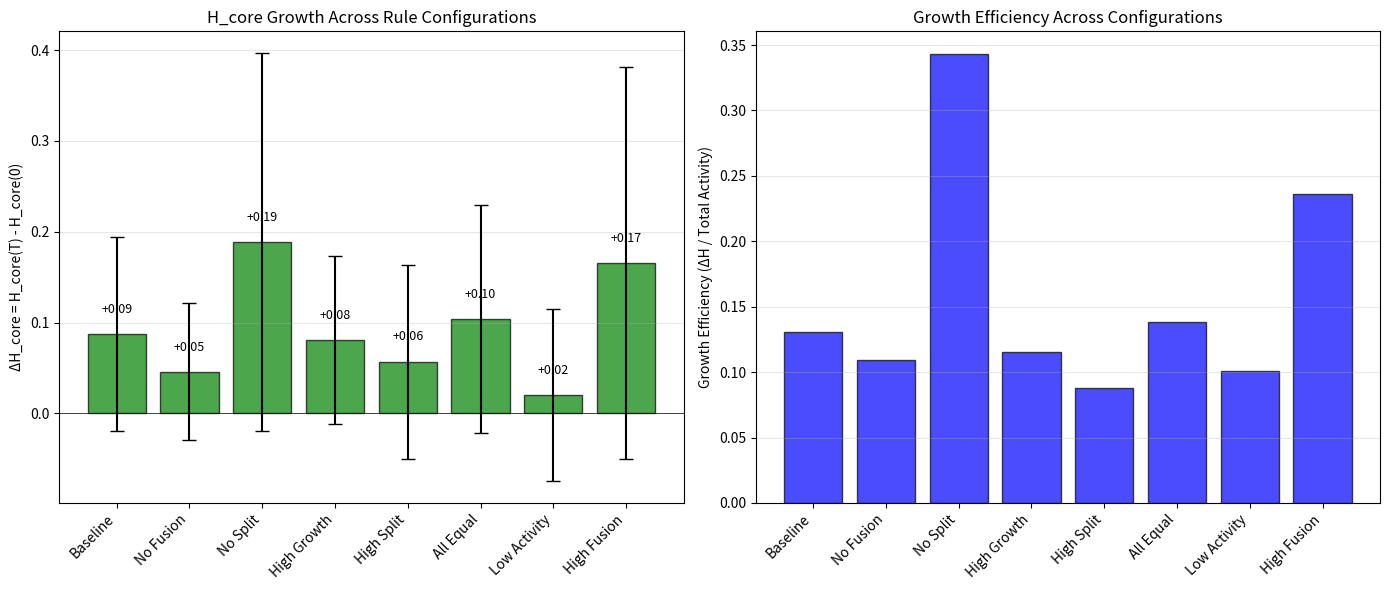

This chart was generated by the following Python code:
"""
Rule Perturbation Experiment: Verify Structural Invariance
=========================================================

Tests whether H_core growth occurs across different rule probability configurations.
If H_core still grows when rules are perturbed, it proves the mechanism is robust
and not dependent on specific rule parameters.

Design:
- Baseline: Original probabilities (p_growth=0.3, p_fusion=0.25, p_split=0.12)
- Perturbed: Various combinations with modified probabilities
- Measure: ΔH_core = H_core(T) - H_core(0)
"""

import numpy as np
import random
from typing import Dict, Tuple
import matplotlib
matplotlib.use('Agg')
import matplotlib.pyplot as plt
import os

os.makedirs('F:/hypergraph_bistability/figures/reconstruction', exist_ok=True)


class HypergraphRulePerturb:
    """Hypergraph with configurable rule probabilities."""

    def __init__(
        self,
        N: int = 50,
        p_pair: float = 0.5,
        seed: int = 42,
        p_growth: float = 0.3,
        p_fusion: float = 0.25,
        p_split: float = 0.12
    ):
        random.seed(seed)
        np.random.seed(seed)

        self.N = N
        self.p_pair = p_pair
        self.K = int(0.35 * N)
        self.p_growth = p_growth
        self.p_fusion = p_fusion
        self.p_split = p_split

        self.V = list(range(N))
        self.E = []

        for _ in range(15):
            if random.random() < p_pair:
                e = frozenset(random.sample(self.V, 2))
            else:
                e = frozenset(random.sample(self.V, min(3, N)))
            self.E.append(e)

    def get_node_degree(self, v: int) -> int:
        return sum(1 for e in self.E if v in e)

    def get_clusters(self):
        if not self.V or not self.E:
            return [], set()

        adj = {v: set() for v in self.V}
        for e in self.E:
            nodes = list(e)
            for i in range(len(nodes)):
                for j in range(i + 1, len(nodes)):
                    adj[nodes[i]].add(nodes[j])
                    adj[nodes[j]].add(nodes[i])

        visited = set()
        clusters = []

        for s in self.V:
            if s in visited:
                continue
            stack = [s]
            c = set()
            while stack:
                n = stack.pop()
                if n in visited:
                    continue
                visited.add(n)
                c.add(n)
                if n in adj:
                    for nb in adj[n]:
                        if nb not in visited:
                            stack.append(nb)
            clusters.append(c)

        max_cluster = max(clusters, key=len) if clusters else set()
        return clusters, max_cluster

    def compute_H(self, node_set):
        relevant_edges = [e for e in self.E if len(e & node_set) > 0]
        if not relevant_edges:
            return 0.0
        sizes = [len(e) for e in relevant_edges]
        counts = {}
        for s in sizes:
            counts[s] = counts.get(s, 0) + 1
        total = len(relevant_edges)
        H = 0.0
        for c in counts.values():
            p = c / total
            if p > 0:
                H -= p * np.log2(p)
        return H

    def get_M(self):
        _, max_cluster = self.get_clusters()
        return len(max_cluster) / len(self.V) if max_cluster else 0.0

    def get_state(self):
        """Get H_core and M."""
        _, max_cluster = self.get_clusters()
        all_nodes = set(self.V)

        M = len(max_cluster) / len(self.V) if max_cluster else 0.0
        H_core = self.compute_H(max_cluster) if max_cluster else 0.0

        return M, H_core

    def apply_rules(self, steps: int = 1):
        for _ in range(steps):
            if random.random() < self.p_growth and self.E:
                e = random.choice(self.E)
                v = random.choice(list(e))
                w = max(self.V) + 1
                self.V.append(w)

                if random.random() < self.p_pair:
                    new_e = frozenset([v, w])
                else:
                    new_e = frozenset([v, w, random.choice(self.V[:-1])])
                self.E.append(new_e)

            if random.random() < self.p_fusion and len(self.E) >= 2:
                e1, e2 = random.sample(self.E, 2)
                if len(e1 & e2) >= 1 and random.random() < 0.5:
                    new_e = frozenset(e1 | e2)
                    if len(new_e) >= 2:
                        self.E.append(new_e)
                        if e1 in self.E:
                            self.E.remove(e1)
                        if e2 in self.E:
                            self.E.remove(e2)

            if random.random() < self.p_split:
                large = [e for e in self.E if len(e) > 2]
                if large:
                    e = random.choice(large)
                    nodes = list(e)
                    if len(nodes) >= 4:
                        split = len(nodes) // 2
                        self.E.append(frozenset(nodes[:split]))
                        self.E.append(frozenset(nodes[split:]))
                        self.E.remove(e)

            for v in list(self.V):
                d = self.get_node_degree(v)
                if d > self.K:
                    excess = d - self.K
                    v_edges = [e for e in self.E if v in e]
                    for e in v_edges[:excess]:
                        if len(e) > 2:
                            new_e = e - {v}
                            if len(new_e) >= 2:
                                self.E.remove(e)
                                self.E.append(new_e)


def run_rule_perturbation(
    n_runs: int = 5,
    T: int = 80
) -> Dict:
    """Run rule perturbation experiment."""

    print("=" * 70)
    print("Rule Perturbation Experiment: Structural Invariance")
    print("=" * 70)

    configs = [
        {
            'name': 'Baseline',
            'p_growth': 0.30,
            'p_fusion': 0.25,
            'p_split': 0.12,
            'description': 'Original probabilities'
        },
        {
            'name': 'No Fusion',
            'p_growth': 0.30,
            'p_fusion': 0.00,
            'p_split': 0.12,
            'description': 'Fusion disabled'
        },
        {
            'name': 'No Split',
            'p_growth': 0.30,
            'p_fusion': 0.25,
            'p_split': 0.00,
            'description': 'Split disabled'
        },
        {
            'name': 'High Growth',
            'p_growth': 0.50,
            'p_fusion': 0.10,
            'p_split': 0.10,
            'description': 'More growth, less fusion'
        },
        {
            'name': 'High Split',
            'p_growth': 0.20,
            'p_fusion': 0.15,
            'p_split': 0.30,
            'description': 'More split, less growth'
        },
        {
            'name': 'All Equal',
            'p_growth': 0.25,
            'p_fusion': 0.25,
            'p_split': 0.25,
            'description': 'Equal probabilities'
        },
        {
            'name': 'Low Activity',
            'p_growth': 0.10,
            'p_fusion': 0.05,
            'p_split': 0.05,
            'description': 'Reduced overall activity'
        },
        {
            'name': 'High Fusion',
            'p_growth': 0.15,
            'p_fusion': 0.50,
            'p_split': 0.05,
            'description': 'Heavy fusion'
        },
    ]

    results = {}

    for config in configs:
        print(f"\n[{config['name']}] {config['description']}")
        print(f"  p_growth={config['p_growth']}, p_fusion={config['p_fusion']}, p_split={config['p_split']}")

        delta_H_list = []
        delta_M_list = []
        H_final_list = []
        M_final_list = []

        for run in range(n_runs):
            h = HypergraphRulePerturb(
                N=50,
                p_pair=0.5,
                seed=run * 100 + 42,
                p_growth=config['p_growth'],
                p_fusion=config['p_fusion'],
                p_split=config['p_split']
            )

            _, max_cluster = h.get_clusters()
            H_initial = h.compute_H(max_cluster) if max_cluster else 0.0
            M_initial = h.get_M()

            for t in range(T):
                h.apply_rules()

            M_final, H_final = h.get_state()
            delta_H = H_final - H_initial
            delta_M = M_final - M_initial

            delta_H_list.append(delta_H)
            delta_M_list.append(delta_M)
            H_final_list.append(H_final)
            M_final_list.append(M_final)

        results[config['name']] = {
            'delta_H_mean': np.mean(delta_H_list),
            'delta_H_std': np.std(delta_H_list),
            'delta_M_mean': np.mean(delta_M_list),
            'delta_M_std': np.std(delta_M_list),
            'H_final_mean': np.mean(H_final_list),
            'M_final_mean': np.mean(M_final_list),
            'config': config
        }

        print(f"  ΔH_core = {np.mean(delta_H_list):+.3f} ± {np.std(delta_H_list):.3f}")
        print(f"  ΔM = {np.mean(delta_M_list):+.3f} ± {np.std(delta_M_list):.3f}")

    return results


def plot_rule_perturbation_results(results: Dict):
    """Plot rule perturbation results."""

    names = list(results.keys())
    delta_H_means = [results[n]['delta_H_mean'] for n in names]
    delta_H_stds = [results[n]['delta_H_std'] for n in names]

    fig, axes = plt.subplots(1, 2, figsize=(14, 6))

    ax1 = axes[0]
    colors = ['green' if dH > 0 else 'red' for dH in delta_H_means]
    bars = ax1.bar(range(len(names)), delta_H_means, yerr=delta_H_stds,
                   color=colors, alpha=0.7, capsize=5, edgecolor='black')
    ax1.axhline(0, color='black', linewidth=0.5)
    ax1.set_xticks(range(len(names)))
    ax1.set_xticklabels(names, rotation=45, ha='right')
    ax1.set_ylabel('ΔH_core = H_core(T) - H_core(0)')
    ax1.set_title('H_core Growth Across Rule Configurations')
    ax1.grid(True, alpha=0.3, axis='y')

    for bar, dH in zip(bars, delta_H_means):
        height = bar.get_height()
        ax1.text(bar.get_x() + bar.get_width()/2., height + 0.02,
                f'{dH:+.2f}', ha='center', va='bottom', fontsize=9)

    growth_rates = []
    for name in names:
        cfg = results[name]['config']
        p_active = cfg['p_growth'] + cfg['p_fusion'] + cfg['p_split']
        growth_rate = results[name]['delta_H_mean'] / max(p_active, 0.01)
        growth_rates.append(growth_rate)

    ax2 = axes[1]
    ax2.bar(range(len(names)), growth_rates, alpha=0.7, color='blue', edgecolor='black')
    ax2.set_xticks(range(len(names)))
    ax2.set_xticklabels(names, rotation=45, ha='right')
    ax2.set_ylabel('Growth Efficiency (ΔH / Total Activity)')
    ax2.set_title('Growth Efficiency Across Configurations')
    ax2.grid(True, alpha=0.3, axis='y')

    plt.tight_layout()

    save_path = 'F:/hypergraph_bistability/figures/reconstruction/rule_perturbation.png'
    plt.savefig(save_path, dpi=150, bbox_inches='tight')
    print(f"\n[Saved] {save_path}")

    plt.close()

    return save_path


def print_summary(results: Dict):
    """Print summary of results."""

    print("\n" + "=" * 70)
    print("SUMMARY: Rule Perturbation Results")
    print("=" * 70)

    print("\n[Table: H_core Growth Across Configurations]")
    print("-" * 70)
    print(f"{'Config':<15} {'ΔH_core':<15} {'ΔM':<15} {'H_present?':<10}")
    print("-" * 70)

    h_core_grows_count = 0
    for name, res in results.items():
        delta_H = res['delta_H_mean']
        delta_M = res['delta_M_mean']
        grows = "YES" if delta_H > 0 else "NO"
        if delta_H > 0:
            h_core_grows_count += 1
        print(f"{name:<15} {delta_H:+.3f} ± {res['delta_H_std']:.3f}   "
              f"{delta_M:+.3f} ± {res['delta_M_std']:.3f}   {grows:<10}")

    print("-" * 70)

    print(f"\n[Conclusion]")
    print(f"  H_core grew in {h_core_grows_count}/{len(results)} configurations")
    print(f"  ")

    if h_core_grows_count == len(results):
        print(f"  => Structural Invariance CONFIRMED")
        print(f"  => H_core growth is robust across ALL rule configurations")
        print(f"  => In-situ mechanism does not depend on specific rule probabilities")
    elif h_core_grows_count > len(results) / 2:
        print(f"  => Partial Structural Invariance")
        print(f"  => H_core growth occurs in majority of configurations")
    else:
        print(f"  => Structural Invariance NOT confirmed")
        print(f"  => H_core growth depends on specific rule combinations")


if __name__ == '__main__':
    results = run_rule_perturbation(n_runs=5, T=80)
    plot_rule_perturbation_results(results)
    print_summary(results)
